Run: headless pygame with SDL's dummy video driver; simulated clock (each Clock.tick advances the game by its frame time, no real sleeping); random seed 0; keys injected as events and as key.get_pressed() state; no mouse input.
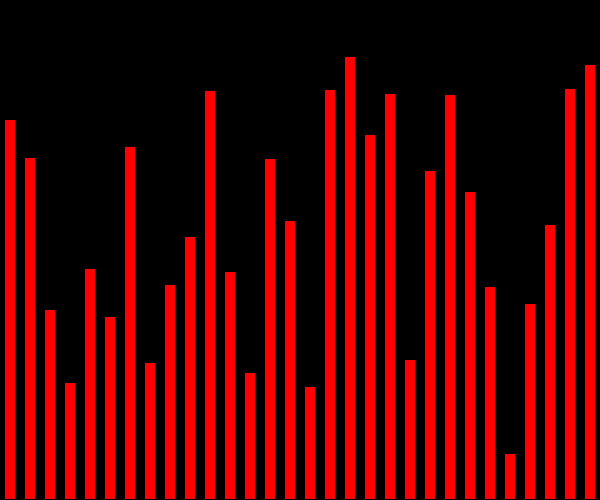
Frame 1 of 4 · flips 1–60 · no input
Frame 2 of 4 · flips 61–180 · tapped SPACE, RETURN · held RIGHT (→), D · screen unchanged from frame 1, image omitted
Frame 3 of 4 · flips 181–300 · held DOWN (↓), S · screen unchanged from frame 2, image omitted
Frame 4 of 4 · flips 301–420 · held LEFT (←), A, UP (↑), W · screen unchanged from frame 3, image omitted

The pygame program that drew these frames:

from random import random
import pygame
from time import sleep

pygame.init()

screen_width, screen_height = 600, 500
win = pygame.display.set_mode((screen_width, screen_height))
pygame.display.set_caption('Sorting')

clock = pygame.time.Clock()

# CONSTS
nbars = 30
top_margin = 0.1
width_margin = 0.5
RED = (255, 0, 0)
GREEN = (0, 255, 0)
BLUE = (0, 0, 255)
sort_algo = {'bubble': 0, 'insertion': 1}

class Bar:
    def __init__(self, height, index) -> None:
        self.width = (screen_width // nbars)
        self.draw_width = self.width - width_margin * self.width
        self.height = height * (screen_height - screen_height * top_margin)
        self.color = RED
        self.index = index
    def draw(self):
        y = screen_height - self.height
        x = self.index * self.width
        pygame.draw.rect(win, self.color, (x + (width_margin * 0.5 * self.width), y, self.draw_width, self.height))
sorted = False
def RedrawGameWindow(bars):
    global sorted
    win.fill(0)
    for i in range(len(bars)):
        bars[i].draw()
    if not sorted:
        if sort_algo['bubble']:
            for i in range(len(bars)):
                sorted = True
                for j in range(len(bars)- i - 1):
                    if bars[j].height > bars[j + 1].height:
                        bars[j], bars[j+1] = bars[j+1], bars[j]
                        bars[j].index = j
                        bars[j+1].index = j+1
                        win.fill(0)
                        for i in range(len(bars)):
                            bars[i].draw()
                        # sleep(.05)
                        clock.tick(5)
                        pygame.display.update()
        elif sort_algo['insertion']:
            for i in range(1, len(bars)):
                current = bars[i]
                for j in range(i - 1, -1, -1):
                    if bars[j].height > current.height:
                        bars[j + 1] = bars[j]
                        bars[j + 1].index = bars[j].index
                        bars[j] = current
                        bars[j].index = current.index
                    win.fill(0)
                    for f in range(len(bars)):
                        bars[f].draw()
                    # sleep(0.05)
                    clock.tick(5)
                    pygame.display.update()
                

    pygame.display.update()

def main():
    running = True
    bars = [Bar(random(), i) for i in range(nbars)]
    while running:
        RedrawGameWindow(bars)
        clock.tick(30)
        for event in pygame.event.get():
            if event.type == pygame.QUIT:
                running = False
                break
# sleep(0.5)
main()
